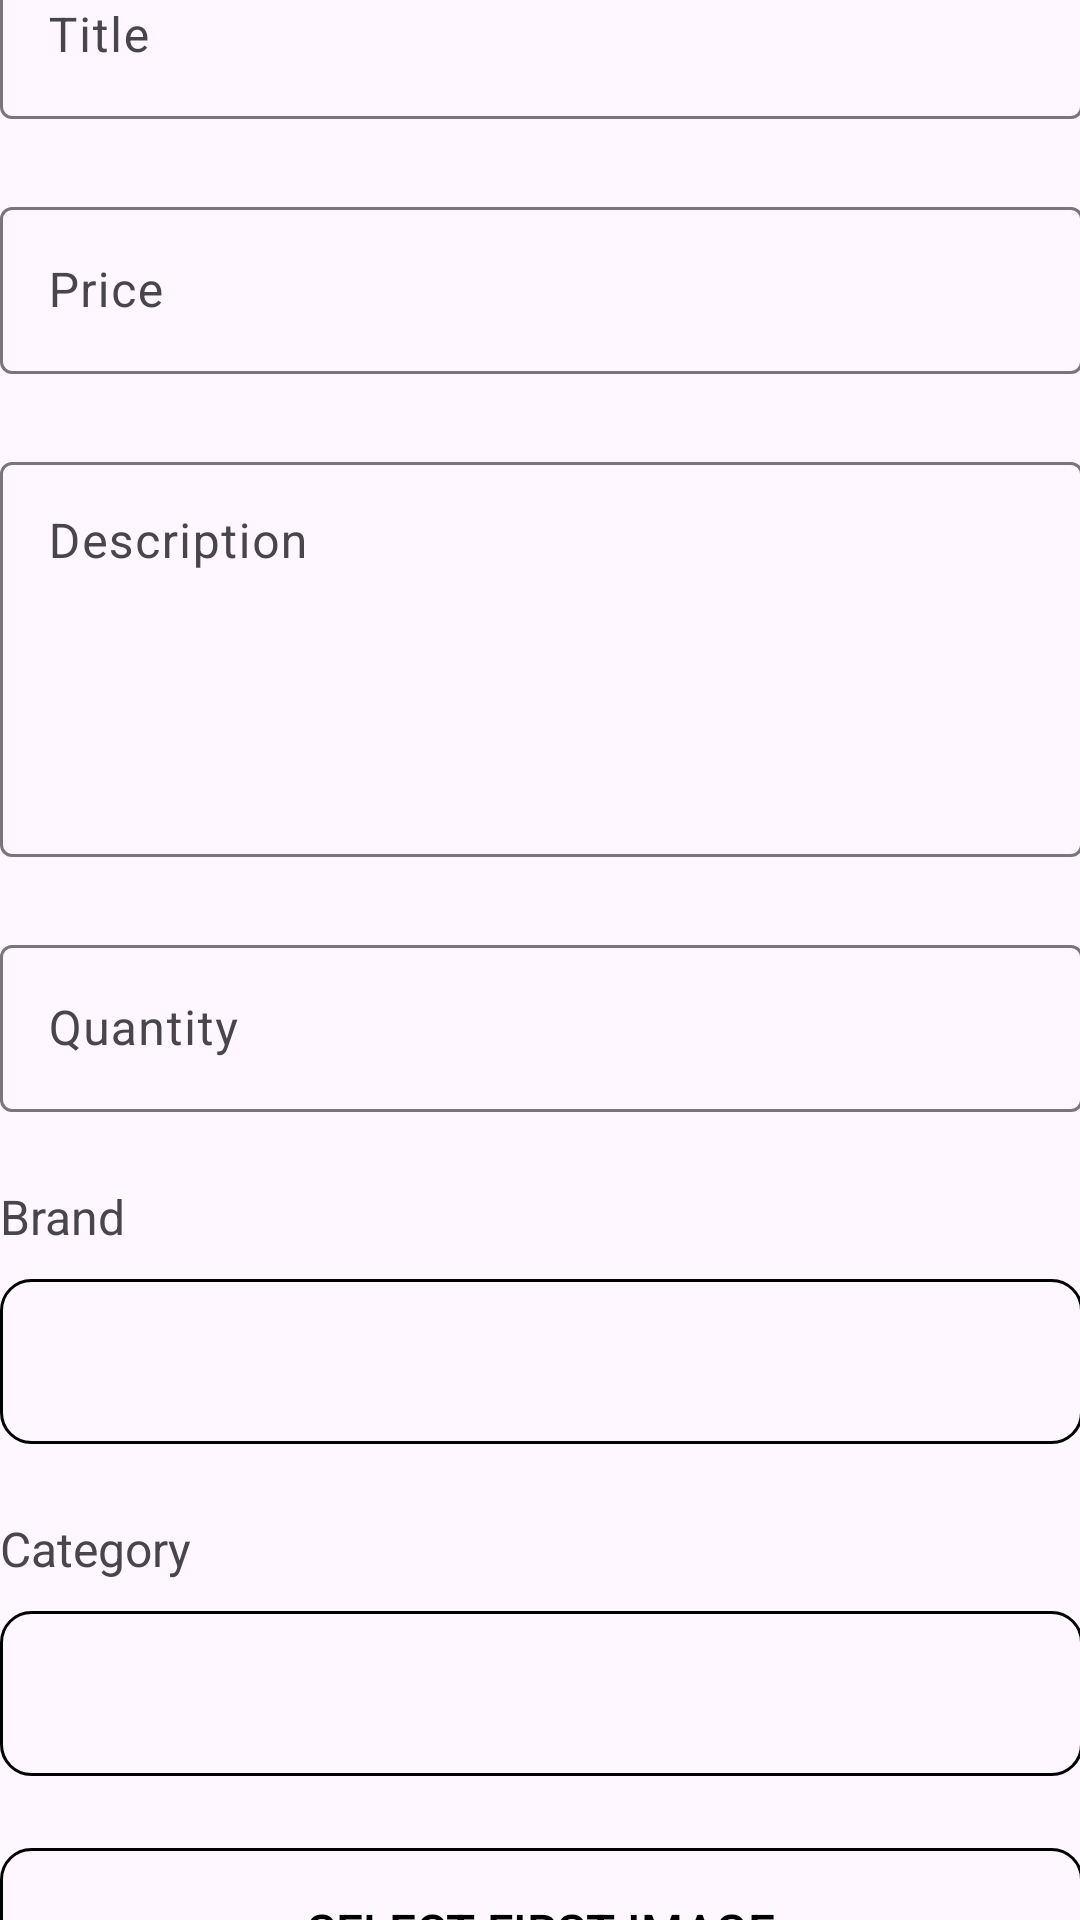

Write the Android layout XML for this screen, with the resource values it uses.
<!-- AndroidManifest.xml: application theme Theme.TreasurePlant -->
<!-- res/layout/fragment_seller_product_add.xml -->
<?xml version="1.0" encoding="utf-8"?>
<androidx.constraintlayout.widget.ConstraintLayout xmlns:android="http://schemas.android.com/apk/res/android"
    xmlns:app="http://schemas.android.com/apk/res-auto"
    xmlns:tools="http://schemas.android.com/tools"
    android:id="@+id/frameLayout7"
    android:layout_width="match_parent"
    android:layout_height="match_parent"
    android:backgroundTint="@color/white"
    tools:context=".navigation.SellerProductAddFragment">

    <ScrollView
        android:layout_width="409dp"
        android:layout_height="844dp"
        app:layout_constraintBottom_toBottomOf="parent"
        app:layout_constraintEnd_toEndOf="parent"
        app:layout_constraintStart_toStartOf="parent"
        app:layout_constraintTop_toTopOf="parent">

        <LinearLayout
            android:layout_width="match_parent"
            android:layout_height="wrap_content"
            android:gravity="center_horizontal"
            android:orientation="vertical">

            <TextView
                android:id="@+id/textView16"
                android:layout_width="wrap_content"
                android:layout_height="wrap_content"
                android:layout_marginTop="10dp"
                android:text="@string/seller_product_add_text1"
                android:textSize="24sp"
                android:textStyle="bold" />

            <com.google.android.material.textfield.TextInputLayout
                android:id="@+id/product_add_title_layout"
                android:layout_width="match_parent"
                android:layout_height="match_parent"
                android:layout_marginLeft="24dp"
                android:layout_marginTop="38dp"
                android:layout_marginRight="24dp">

                <com.google.android.material.textfield.TextInputEditText
                    android:id="@+id/product_add_title"
                    android:layout_width="match_parent"
                    android:layout_height="wrap_content"
                    android:hint="@string/seller_product_add_input1" />
            </com.google.android.material.textfield.TextInputLayout>

            <com.google.android.material.textfield.TextInputLayout
                android:id="@+id/product_add_price_layout"
                android:layout_width="match_parent"
                android:layout_height="match_parent"
                android:layout_marginLeft="24dp"
                android:layout_marginTop="24dp"
                android:layout_marginRight="24dp">

                <com.google.android.material.textfield.TextInputEditText
                    android:id="@+id/product_add_price"
                    android:layout_width="match_parent"
                    android:layout_height="wrap_content"
                    android:hint="@string/seller_product_add_input2"
                    android:inputType="number|numberSigned" />

            </com.google.android.material.textfield.TextInputLayout>

            <com.google.android.material.textfield.TextInputLayout
                android:id="@+id/product_add_description_layout"
                android:layout_width="match_parent"
                android:layout_height="match_parent"
                android:layout_marginLeft="24dp"
                android:layout_marginTop="24dp"
                android:layout_marginRight="24dp">

                <com.google.android.material.textfield.TextInputEditText
                    android:id="@+id/product_add_description"
                    android:layout_width="match_parent"
                    android:layout_height="wrap_content"
                    android:gravity="start"
                    android:hint="@string/seller_product_add_input4"
                    android:lines="5" />
            </com.google.android.material.textfield.TextInputLayout>

            <com.google.android.material.textfield.TextInputLayout
                android:id="@+id/product_add_quantity_layout"
                android:layout_width="match_parent"
                android:layout_height="match_parent"
                android:layout_marginLeft="24dp"
                android:layout_marginTop="24dp"
                android:layout_marginRight="24dp">

                <com.google.android.material.textfield.TextInputEditText
                    android:id="@+id/product_add_quantity"
                    android:layout_width="match_parent"
                    android:layout_height="wrap_content"
                    android:hint="@string/seller_product_add_input3"
                    android:inputType="number|numberDecimal" />
            </com.google.android.material.textfield.TextInputLayout>

            <TextView
                android:id="@+id/product_add_brand_textView"
                android:layout_width="match_parent"
                android:layout_height="wrap_content"
                android:layout_marginLeft="24dp"
                android:layout_marginTop="24dp"
                android:layout_marginRight="24dp"
                android:text="@string/seller_product_add_input5"
                android:textSize="16sp" />

            <Spinner
                android:id="@+id/product_add_brand"
                android:layout_width="match_parent"
                android:layout_height="55dp"
                android:layout_marginLeft="24dp"
                android:layout_marginTop="10dp"
                android:layout_marginRight="24dp"
                android:background="@drawable/square_round"
                android:paddingTop="10dp"
                android:paddingBottom="10dp" />

            <TextView
                android:id="@+id/product_add_category_textView"
                android:layout_width="match_parent"
                android:layout_height="wrap_content"
                android:layout_marginLeft="24dp"
                android:layout_marginTop="24dp"
                android:layout_marginRight="24dp"
                android:text="@string/seller_product_add_input6"
                android:textSize="16sp" />

            <Spinner
                android:id="@+id/product_add_category"
                android:layout_width="match_parent"
                android:layout_height="55dp"
                android:layout_marginLeft="24dp"
                android:layout_marginTop="10dp"
                android:layout_marginRight="24dp"
                android:addStatesFromChildren="false"
                android:alwaysDrawnWithCache="false"
                android:background="@drawable/square_round"
                android:clipChildren="false"
                android:drawingCacheQuality="auto"
                android:dropDownWidth="wrap_content"
                android:paddingTop="10dp"
                android:paddingBottom="10dp"
                android:scrollbarAlwaysDrawHorizontalTrack="false"
                android:scrollbarAlwaysDrawVerticalTrack="true" />

            <Button
                android:id="@+id/product_add_first_image"
                android:layout_width="match_parent"
                android:layout_height="55dp"
                android:layout_marginLeft="24dp"
                android:layout_marginTop="24dp"
                android:layout_marginRight="24dp"
                android:background="@drawable/square_round"
                android:text="@string/seller_product_add_btn3"
                android:textColor="@color/black"
                android:textSize="16sp" />

            <Button
                android:id="@+id/product_add_select_image"
                android:layout_width="match_parent"
                android:layout_height="55dp"
                android:layout_marginLeft="24dp"
                android:layout_marginTop="24dp"
                android:layout_marginRight="24dp"
                android:background="@drawable/square_round"
                android:text="@string/seller_product_add_btn1"
                android:textColor="@color/black"
                android:textSize="16sp" />

            <TextView
                android:id="@+id/add_product_image_count"
                android:layout_width="match_parent"
                android:layout_height="wrap_content"
                android:layout_marginLeft="24dp"
                android:layout_marginTop="10dp"
                android:layout_marginRight="24dp"
                android:text="@string/seller_product_add_text2"
                android:textSize="16sp"
                android:textStyle="bold" />

            <Button
                android:id="@+id/product_add_add_product"
                android:layout_width="match_parent"
                android:layout_height="55dp"
                android:layout_marginLeft="24dp"
                android:layout_marginTop="32dp"
                android:layout_marginRight="24dp"
                android:layout_marginBottom="100dp"
                android:backgroundTint="#5C94E7"
                android:text="@string/seller_product_add_btn2"
                android:textSize="16sp" />
        </LinearLayout>
    </ScrollView>

</androidx.constraintlayout.widget.ConstraintLayout>
<!-- resources referenced by this layout -->
<resources>
  <color name="black">#FF000000</color>
  <color name="white">#FFFFFFFF</color>
  <!-- drawable square_round (drawable) -->
  <?xml version="1.0" encoding="utf-8"?>
  <shape xmlns:android="http://schemas.android.com/apk/res/android">
      <solid android:color="@android:color/transparent"/>
      <stroke android:width="1dp" android:color="@android:color/black"/>
      <size android:width="100dp" android:height="30dp"/>
      <corners android:radius="10dp" />
  
  </shape>
  <string name="seller_product_add_btn1">Select Images</string>
  <string name="seller_product_add_btn2">Add Product</string>
  <string name="seller_product_add_btn3">Select First Image</string>
  <string name="seller_product_add_input1">Title</string>
  <string name="seller_product_add_input2">Price</string>
  <string name="seller_product_add_input3">Quantity</string>
  <string name="seller_product_add_input4">Description</string>
  <string name="seller_product_add_input5">Brand</string>
  <string name="seller_product_add_input6">Category</string>
  <string name="seller_product_add_text1">Add Product</string>
  <string name="seller_product_add_text2">Selected Images : </string>
  <style name="Theme.TreasurePlant" parent="Base.Theme.TreasurePlant" />
  <style name="Base.Theme.TreasurePlant" parent="Theme.Material3.DayNight.NoActionBar">
          
          
      </style>
</resources>
